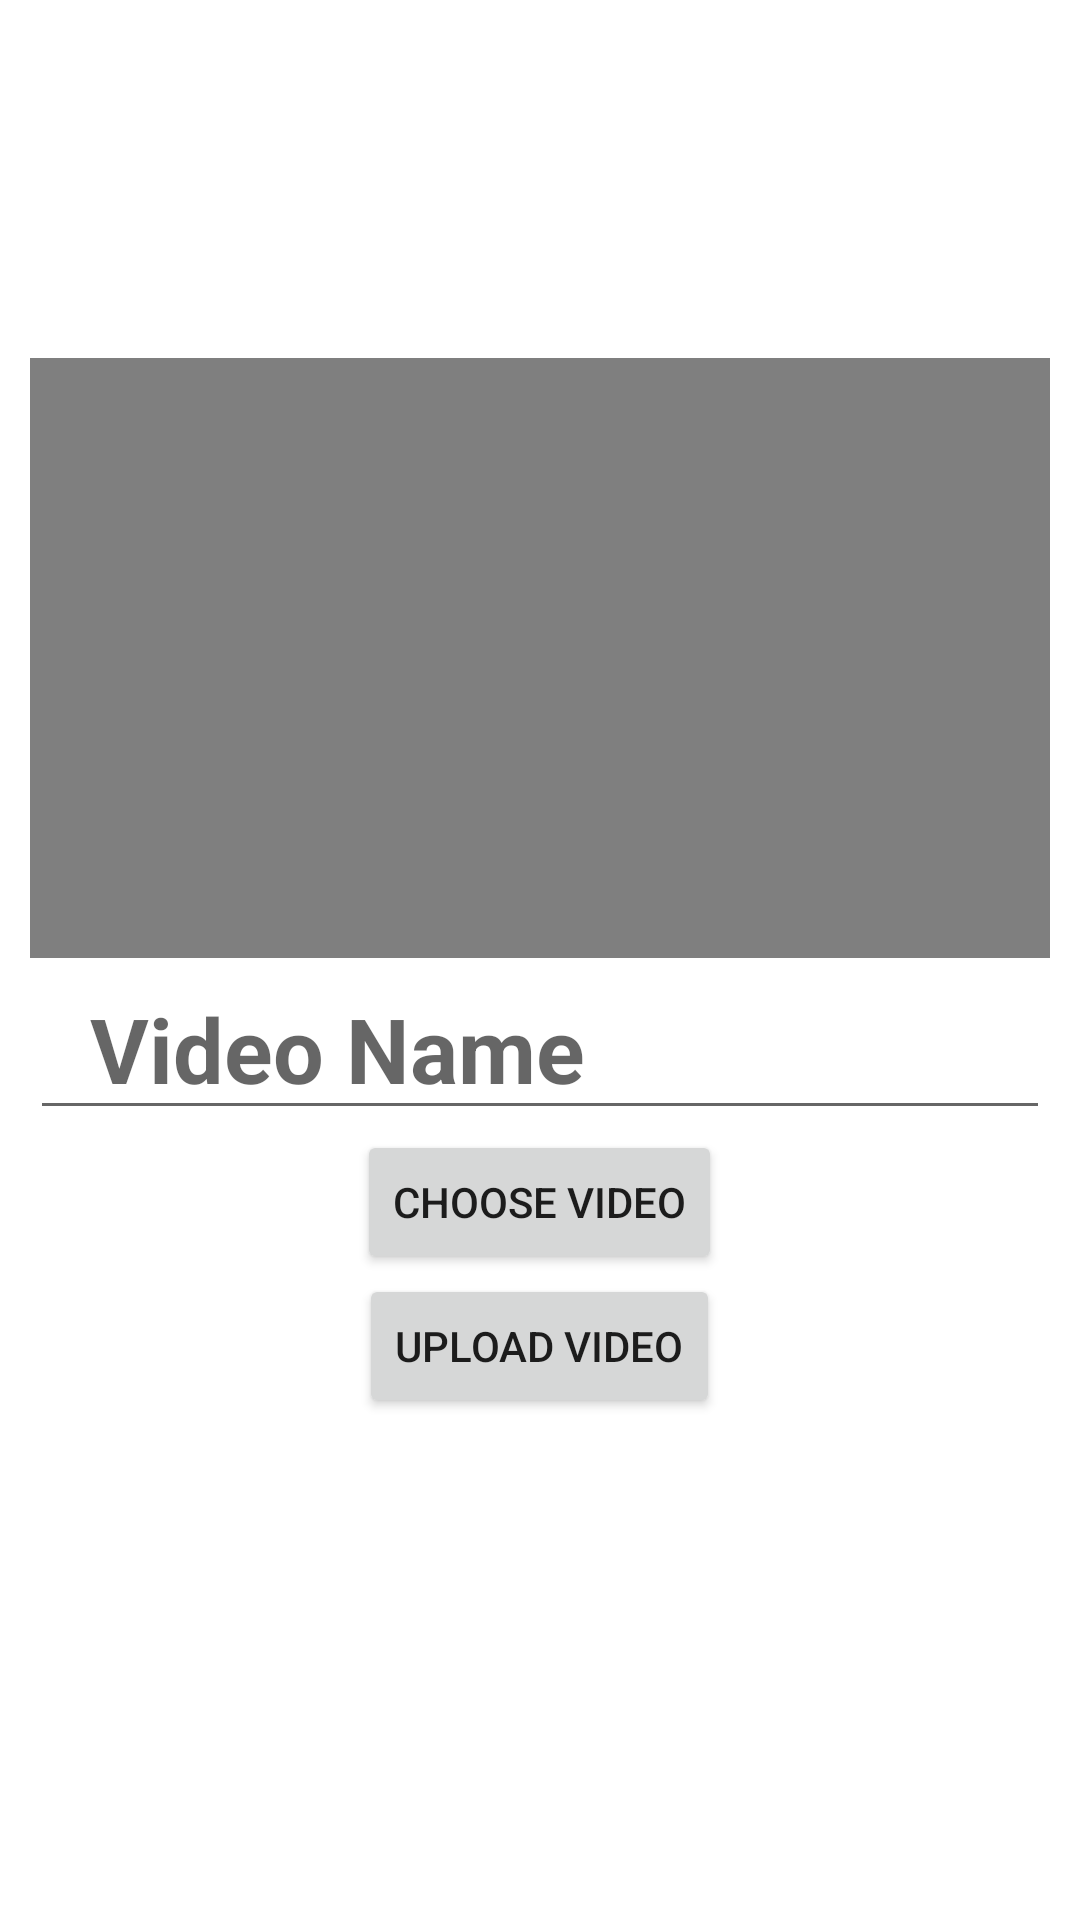

Produce the Android XML layout that renders to this screen, including the resource entries it uses.
<!-- AndroidManifest.xml: application theme Theme.Videocallingapp -->
<!-- res/layout/activity_addvideo.xml -->
<?xml version="1.0" encoding="utf-8"?>
<RelativeLayout xmlns:android="http://schemas.android.com/apk/res/android"
    xmlns:app="http://schemas.android.com/apk/res-auto"
    xmlns:tools="http://schemas.android.com/tools"
    android:layout_width="match_parent"
    android:layout_height="match_parent"
    android:gravity="center"
    android:orientation="vertical"
    android:padding="10dp"
    tools:context=".AddvideoActivity">

    <VideoView
        android:id="@+id/video_view"
        android:layout_width="match_parent"
        android:layout_height="200dp" />

    <EditText
        android:id="@+id/video_name"
        android:layout_width="match_parent"
        android:layout_height="wrap_content"
        android:hint="Video Name"
        android:paddingLeft="20dp"
        android:textColor="@color/colorDarkblue"
        android:textSize="30sp"
        android:textStyle="bold"
        android:layout_below="@+id/video_view"
        />
    <Button
        android:id="@+id/choose_btn"
        android:layout_width="wrap_content"
        android:layout_height="wrap_content"
        android:text="Choose Video"
        android:gravity="center"
        android:layout_centerHorizontal="true"
        android:paddingTop="10dp"
        android:layout_below="@+id/video_name"/>

    <Button
        android:id="@+id/upload_btn"
        android:layout_width="wrap_content"
        android:layout_height="wrap_content"
        android:text="Upload Video"
        android:gravity="center"
        android:layout_centerHorizontal="true"
        android:layout_below="@+id/choose_btn"/>
    <ProgressBar
        android:id="@+id/progress_bar"
        android:layout_width="wrap_content"
        android:layout_height="wrap_content"
        android:gravity="center"
        android:visibility="invisible"
        android:layout_centerHorizontal="true"
        android:layout_below="@+id/upload_btn"/>

</RelativeLayout>
<!-- resources referenced by this layout -->
<resources>
  <color name="colorDarkblue">#0099CC</color>
  <style name="Theme.Videocallingapp" parent="Theme.MaterialComponents.DayNight.DarkActionBar">
          
          <item name="colorPrimary">@color/purple_500</item>
          <item name="colorPrimaryVariant">@color/purple_700</item>
          <item name="colorOnPrimary">@color/white</item>
          
          <item name="colorSecondary">@color/teal_200</item>
          <item name="colorSecondaryVariant">@color/teal_700</item>
          <item name="colorOnSecondary">@color/black</item>
          
          <item name="android:statusBarColor" tools:targetApi="l">?attr/colorPrimaryVariant</item>
          
      </style>
  <color name="purple_500">#FF6200EE</color>
  <color name="purple_700">#FF3700B3</color>
  <color name="white">#FFFFFFFF</color>
  <color name="teal_200">#FF03DAC5</color>
  <color name="teal_700">#FF018786</color>
  <color name="black">#FF000000</color>
</resources>
